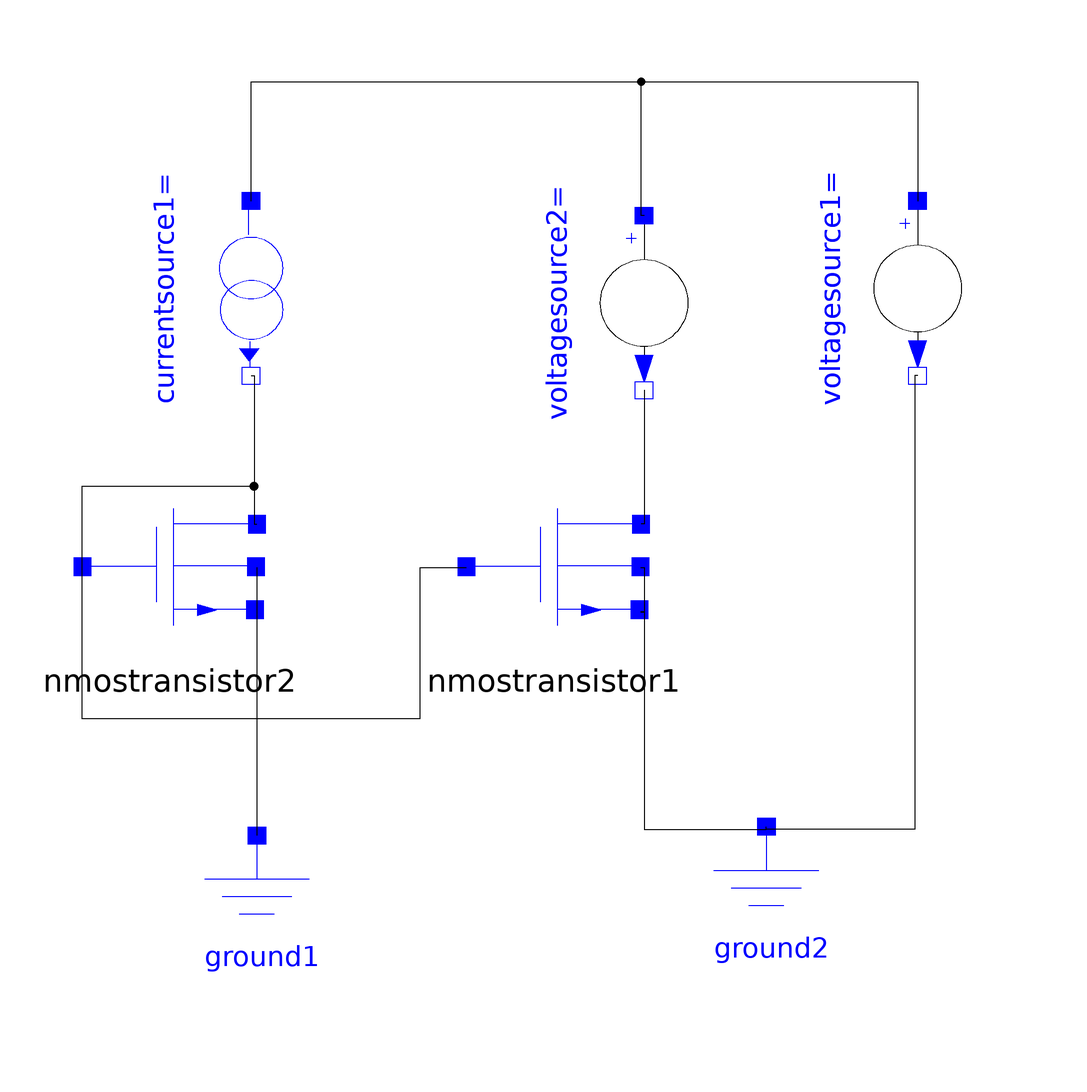

Above is the diagram view of the following Modelica model: its components placed by their Placement annotations and its connect equations drawn as lines.

model CurrentMirror
  inner Modelica.SIunits.Frequency freq = 100;
  annotation(Diagram(), experiment(StartTime = 0.0, StopTime = 3e-07, Tolerance = 1e-06));
  Modelica.Electrical.IC.Components.NMOStransistor nmostransistor1(L = 1e-07, W = 4e-06) annotation(Placement(visible = true, transformation(origin = {12,-13.5}, extent = {{-15,-15},{15,15}}, rotation = 0)));
  Modelica.Electrical.IC.Components.Ground ground1 annotation(Placement(visible = true, transformation(origin = {-39,-74.5}, extent = {{-15,-15},{15,15}}, rotation = 0)));
  Modelica.Electrical.IC.Components.Ground ground2 annotation(Placement(visible = true, transformation(origin = {48.5,-73}, extent = {{-15,-15},{15,15}}, rotation = 0)));
  Modelica.Electrical.IC.Components.NMOStransistor nmostransistor2(L = 1e-07, W = 4e-06) annotation(Placement(visible = true, transformation(origin = {-54,-13.5}, extent = {{-15,-15},{15,15}}, rotation = 0)));
  Modelica.Electrical.IC.Sources.VoltageSource voltagesource1(Amplitude = 0, phase = 0, DCVoltage = 1.2, delay = 1, riseTime = 10, fallTime = 10, stepWidth = 100, V0 = 1.2, V1 = 1.2) annotation(Placement(visible = true, transformation(origin = {74.5,34.5}, extent = {{-15,15},{15,-15}}, rotation = -90)));
  Modelica.Electrical.IC.Sources.CurrentSource currentsource1(Amplitude = 1, phase = 0, DCcurrent = 1e-05, delay = 0.1, riseTime = 50, fallTime = 50, stepWidth = 200, I0 = 0, I1 = 1) annotation(Placement(visible = true, transformation(origin = {-40,34.5}, extent = {{-15,15},{15,-15}}, rotation = -90)));
  Modelica.Electrical.IC.Sources.VoltageSource voltagesource2(Amplitude = 0, phase = 0, DCVoltage = 0.4, delay = 0.1, riseTime = 50, fallTime = 50, stepWidth = 200, V0 = 0.4, V1 = 0.4) annotation(Placement(visible = true, transformation(origin = {27.5,32}, extent = {{-15,15},{15,-15}}, rotation = -90)));

equation 
  connect(nmostransistor1.b,nmostransistor1.s) annotation(Line(points = {{26.925,-13.5},{27.5,-13.5},{27.5,-21.075},{26.925,-21.075}}));
  connect(nmostransistor1.s,ground2.p) annotation(Line(points = {{26.925,-21.075},{27.5,-21.075},{27.5,-58.5},{48.5,-58.5},{48.5,-58}}));
  connect(nmostransistor2.s,ground1.p) annotation(Line(points = {{-39.075,-21.075},{-39,-21.075},{-39,-59.5},{-39,-59.5}}));
  connect(currentsource1.p,voltagesource1.p) annotation(Line(points = {{-40,49.5},{-40,49.5},{-40,70},{74.5,70},{74.5,49.5},{74.5,49.5}}));
  connect(voltagesource2.p,voltagesource1.p) annotation(Line(points = {{27.5,47},{27,47},{27,70},{74.5,70},{74.5,49.5},{74.5,49.5}}));
  connect(nmostransistor1.g,nmostransistor2.g) annotation(Line(points = {{-3.075,-13.575},{-11,-13.575},{-11,-39.5},{-69,-39.5},{-69,-13.575},{-69.075,-13.575}}));
  connect(voltagesource2.n,nmostransistor1.d) annotation(Line(points = {{27.5,17},{27.5,17},{27.5,-6},{27,-6}}));
  connect(currentsource1.n,nmostransistor2.d) annotation(Line(points = {{-40,19.5},{-39.5,19.5},{-39.5,-6},{-39,-6}}));
  connect(nmostransistor2.g,nmostransistor2.d) annotation(Line(points = {{-69.075,-13.575},{-69,-13.575},{-69,0.5},{-39.5,0.5},{-39.5,-6},{-39,-6}}));
  connect(nmostransistor2.b,nmostransistor2.s) annotation(Line(points = {{-39.075,-13.5},{-39,-13.5},{-39,-21.075},{-39.075,-21.075}}));
  connect(voltagesource1.n,ground2.p) annotation(Line(points = {{74.5,19.5},{74,19.5},{74,-58.5},{48.5,-58.5},{48.5,-58}}));
end CurrentMirror;